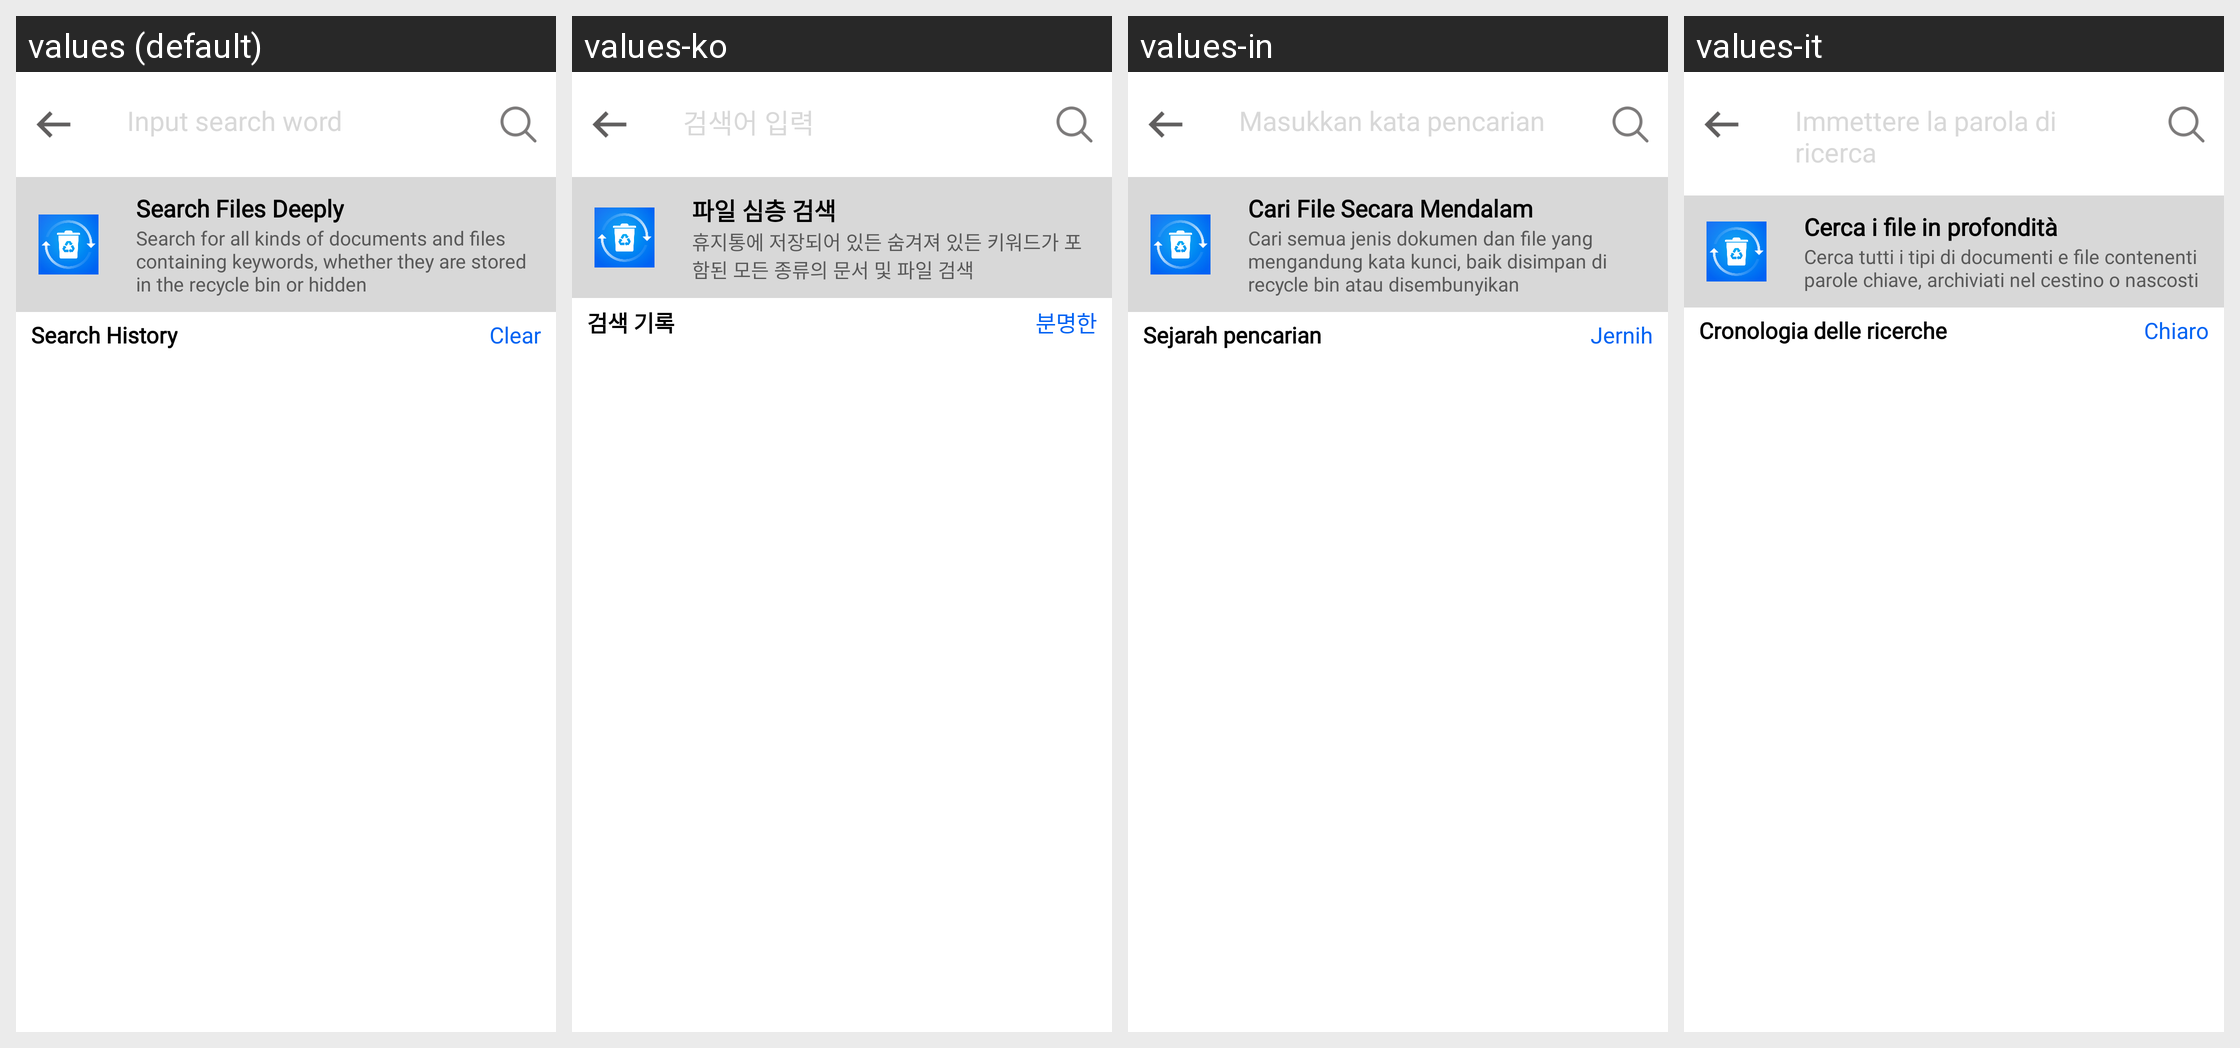

The Android screen above is rendered under several locales of the same app. Produce the string resources it draws, with the default and per-locale values.
Android screen res/layout/activity_search.xml rendered under 4 locales, left to right: values (default), values-ko, values-in, values-it. Device: Nexus 5 (rendered at 1080×1920; each locale shown at half size, 540×960, under a caption strip naming it); theme Theme.MKMFileRecovery.
Other locales in the repository, not shown: values-de, values-fr, values-hi, values-id, values-iw, values-ja, values-pt, values-ru, values-th, values-tr, values-vi.
Strings drawn on this screen, with the default value and each locale's value (text and hints the layout hard-codes, and strings that could not be matched under every locale, appear in the picture but are not listed):

input_search_word
  values: Input search word
  values-ko: 검색어 입력
  values-in: Masukkan kata pencarian
  values-it: Immettere la parola di ricerca

search_files_deeply
  values: Search Files Deeply
  values-ko: 파일 심층 검색
  values-in: Cari File Secara Mendalam
  values-it: Cerca i file in profondità

desSearch_Files_Deeply
  values: Search for all kinds of documents and files containing keywords, whether they are stored in the recycle bin or hidden
  values-ko: 휴지통에 저장되어 있든 숨겨져 있든 키워드가 포함된 모든 종류의 문서 및 파일 검색
  values-in: Cari semua jenis dokumen dan file yang mengandung kata kunci, baik disimpan di recycle bin atau disembunyikan
  values-it: Cerca tutti i tipi di documenti e file contenenti parole chiave, archiviati nel cestino o nascosti

search_history
  values: Search History
  values-ko: 검색 기록
  values-in: Sejarah pencarian
  values-it: Cronologia delle ricerche

clear
  values: Clear
  values-ko: 분명한
  values-in: Jernih
  values-it: Chiaro
